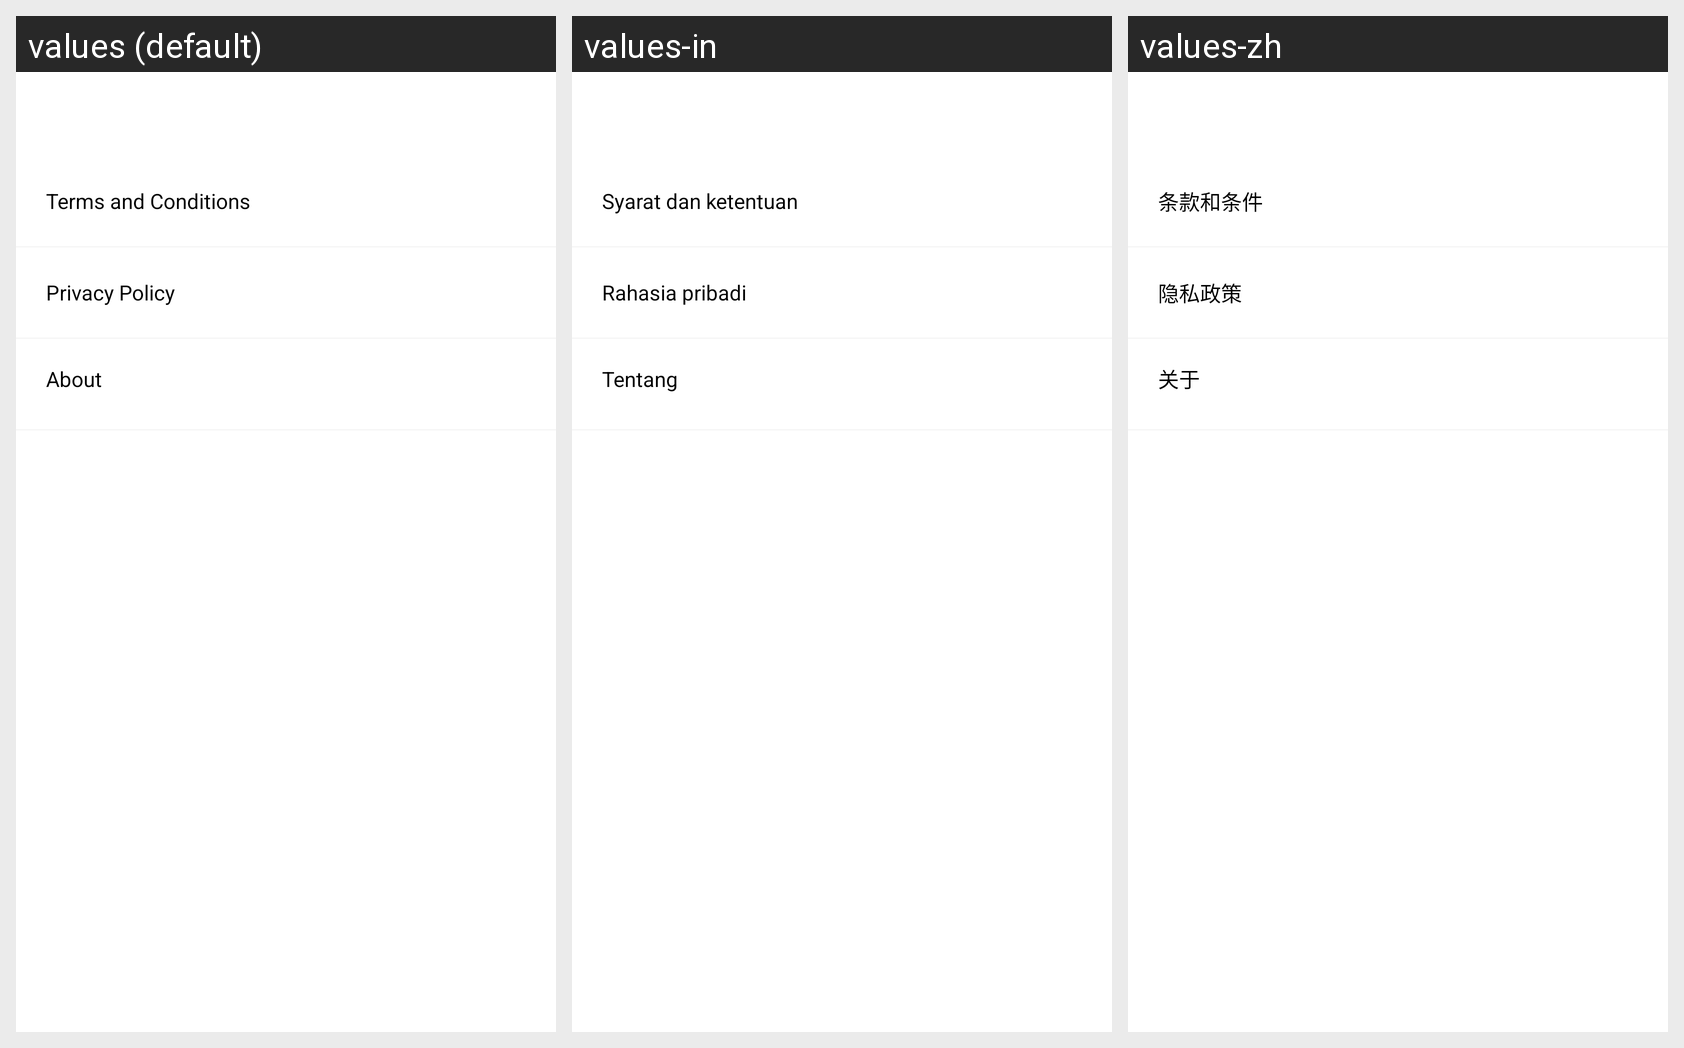

The same Android screen rendered under several of its app's locales, left to right. List the strings drawn on it with the default value and each locale's translation.
Android screen res/layout/activity_setting_about.xml rendered under 3 locales, left to right: values (default), values-in, values-zh. Device: Nexus 5 (rendered at 1080×1920; each locale shown at half size, 540×960, under a caption strip naming it); theme AppTheme.
Other locales in the repository, not shown: values-ar, values-de, values-ko.
Strings drawn on this screen, with the default value and each locale's value (text and hints the layout hard-codes, and strings that could not be matched under every locale, appear in the picture but are not listed):

terms_and_conditions
  values: Terms and Conditions
  values-in: Syarat dan ketentuan
  values-zh: 条款和条件

privacy_policy
  values: Privacy Policy
  values-in: Rahasia pribadi
  values-zh: 隐私政策

about_settings
  values: About
  values-in: Tentang
  values-zh: 关于
